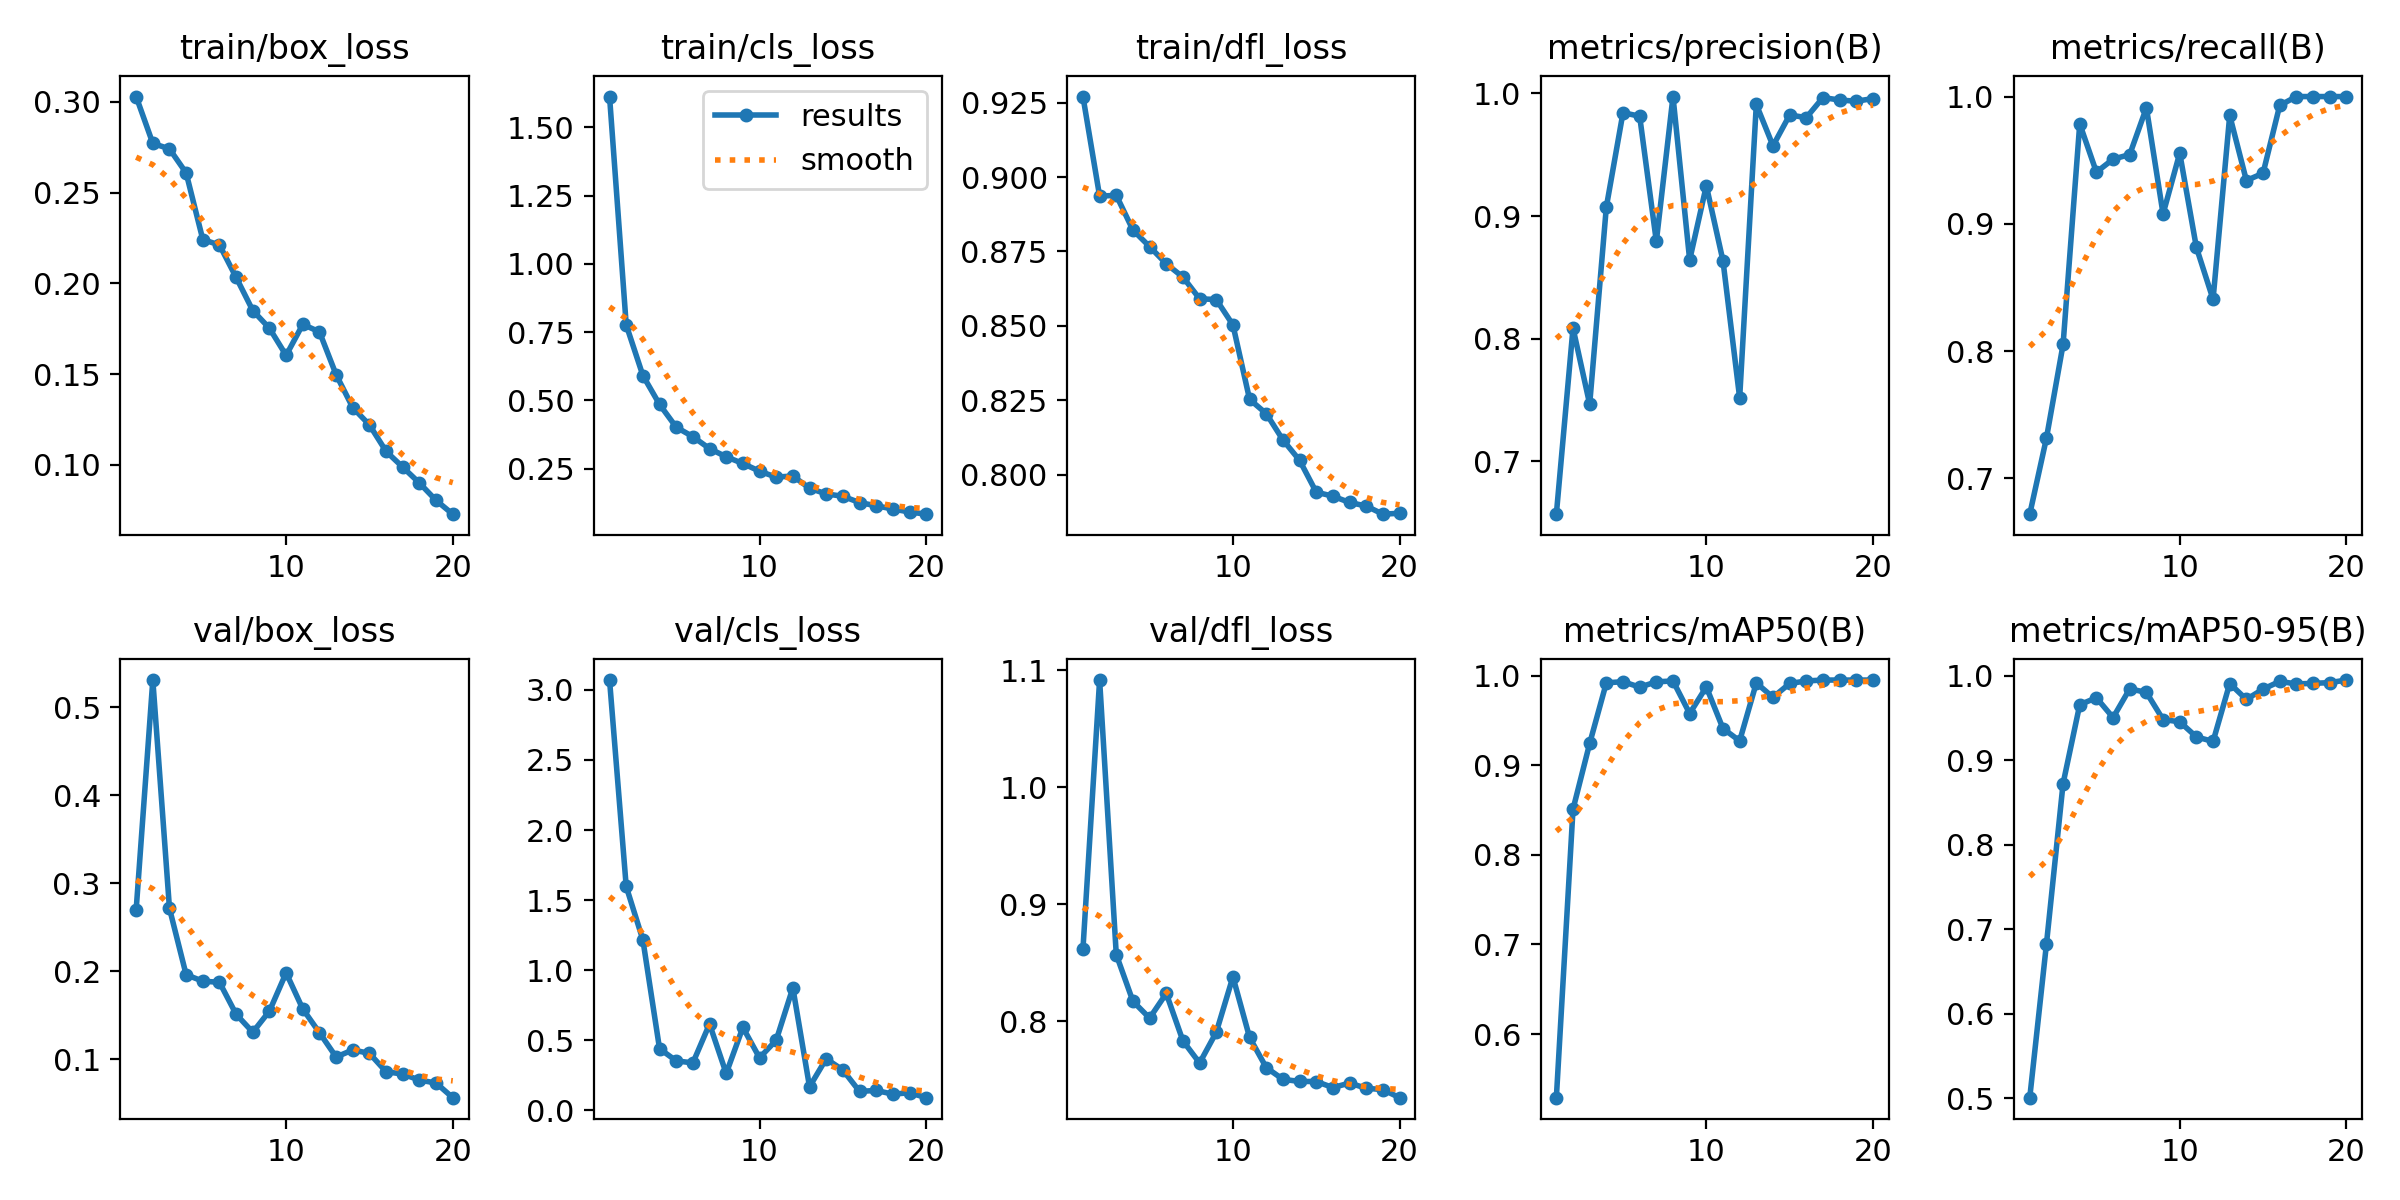

Source data for this figure (header and first rows):
epoch, time, train/box_loss, train/cls_loss, train/dfl_loss, metrics/precision(B), metrics/recall(B), metrics/mAP50(B), metrics/mAP50-95(B), val/box_loss, val/cls_loss, val/dfl_loss, lr/pg0, lr/pg1, lr/pg2
1, 48.68, 0.3029, 1.613, 0.9271, 0.6567, 0.672, 0.529, 0.5004, 0.2698, 3.07, 0.8616, 0.0004747, 0.0004747, 0.0004747
2, 92.74, 0.2771, 0.7765, 0.8936, 0.8086, 0.7316, 0.8509, 0.6819, 0.5307, 1.597, 1.091, 0.000904, 0.000904, 0.000904
3, 135.6, 0.2741, 0.591, 0.8939, 0.7464, 0.8053, 0.9243, 0.8724, 0.2714, 1.217, 0.8568, 0.001286, 0.001286, 0.001286
4, 178.5, 0.2609, 0.4852, 0.8822, 0.9074, 0.9786, 0.9919, 0.9658, 0.1961, 0.4405, 0.817, 0.001217, 0.001217, 0.001217
5, 221.8, 0.2241, 0.4018, 0.8766, 0.9843, 0.9406, 0.9932, 0.974, 0.1888, 0.3536, 0.8026, 0.001146, 0.001146, 0.001146
6, 264.7, 0.2211, 0.3669, 0.8709, 0.9814, 0.9508, 0.9871, 0.9505, 0.1875, 0.3391, 0.8236, 0.001075, 0.001075, 0.001075
7, 307.6, 0.2033, 0.3231, 0.8664, 0.8793, 0.9544, 0.993, 0.9847, 0.1513, 0.6163, 0.7832, 0.001005, 0.001005, 0.001005
8, 350.2, 0.185, 0.2933, 0.8591, 0.9975, 0.9912, 0.994, 0.9803, 0.1309, 0.2639, 0.7642, 0.0009339, 0.0009339, 0.0009339
9, 395.2, 0.1752, 0.2686, 0.8588, 0.8641, 0.9078, 0.9577, 0.9482, 0.1549, 0.5923, 0.7905, 0.0008631, 0.0008631, 0.0008631
10, 438.2, 0.1603, 0.2405, 0.8503, 0.9247, 0.9556, 0.9873, 0.9456, 0.1983, 0.3754, 0.8378, 0.0007924, 0.0007924, 0.0007924
11, 500.4, 0.1774, 0.2185, 0.8253, 0.8634, 0.8815, 0.9409, 0.9277, 0.1572, 0.5006, 0.786, 0.0007216, 0.0007216, 0.0007216
12, 542.6, 0.1732, 0.223, 0.8205, 0.7516, 0.8407, 0.9271, 0.9223, 0.1303, 0.8745, 0.7603, 0.0006509, 0.0006509, 0.0006509
13, 584.9, 0.1497, 0.1779, 0.8117, 0.991, 0.9852, 0.9918, 0.9909, 0.1027, 0.1687, 0.7502, 0.0005802, 0.0005802, 0.0005802
14, 627, 0.1315, 0.1572, 0.8048, 0.9573, 0.934, 0.9757, 0.972, 0.1108, 0.3683, 0.7484, 0.0005094, 0.0005094, 0.0005094
15, 669, 0.122, 0.1485, 0.7941, 0.9824, 0.9398, 0.9912, 0.9843, 0.1068, 0.2886, 0.7484, 0.0004387, 0.0004387, 0.0004387
16, 711.1, 0.1074, 0.1255, 0.7927, 0.9803, 0.993, 0.994, 0.9934, 0.086, 0.1359, 0.7432, 0.000368, 0.000368, 0.000368
17, 753, 0.09867, 0.1137, 0.7906, 0.9967, 1, 0.995, 0.9904, 0.08334, 0.1426, 0.7471, 0.0002972, 0.0002972, 0.0002972
18, 794.8, 0.08992, 0.1019, 0.7894, 0.9947, 1, 0.995, 0.9911, 0.07652, 0.1161, 0.7426, 0.0002265, 0.0002265, 0.0002265
19, 836.8, 0.08036, 0.09091, 0.7867, 0.9937, 1, 0.995, 0.9919, 0.07318, 0.1263, 0.7415, 0.0001558, 0.0001558, 0.0001558
20, 878.6, 0.07276, 0.08297, 0.787, 0.9959, 1, 0.995, 0.995, 0.05656, 0.09106, 0.7346, 8.50255e-05, 8.50255e-05, 8.50255e-05
